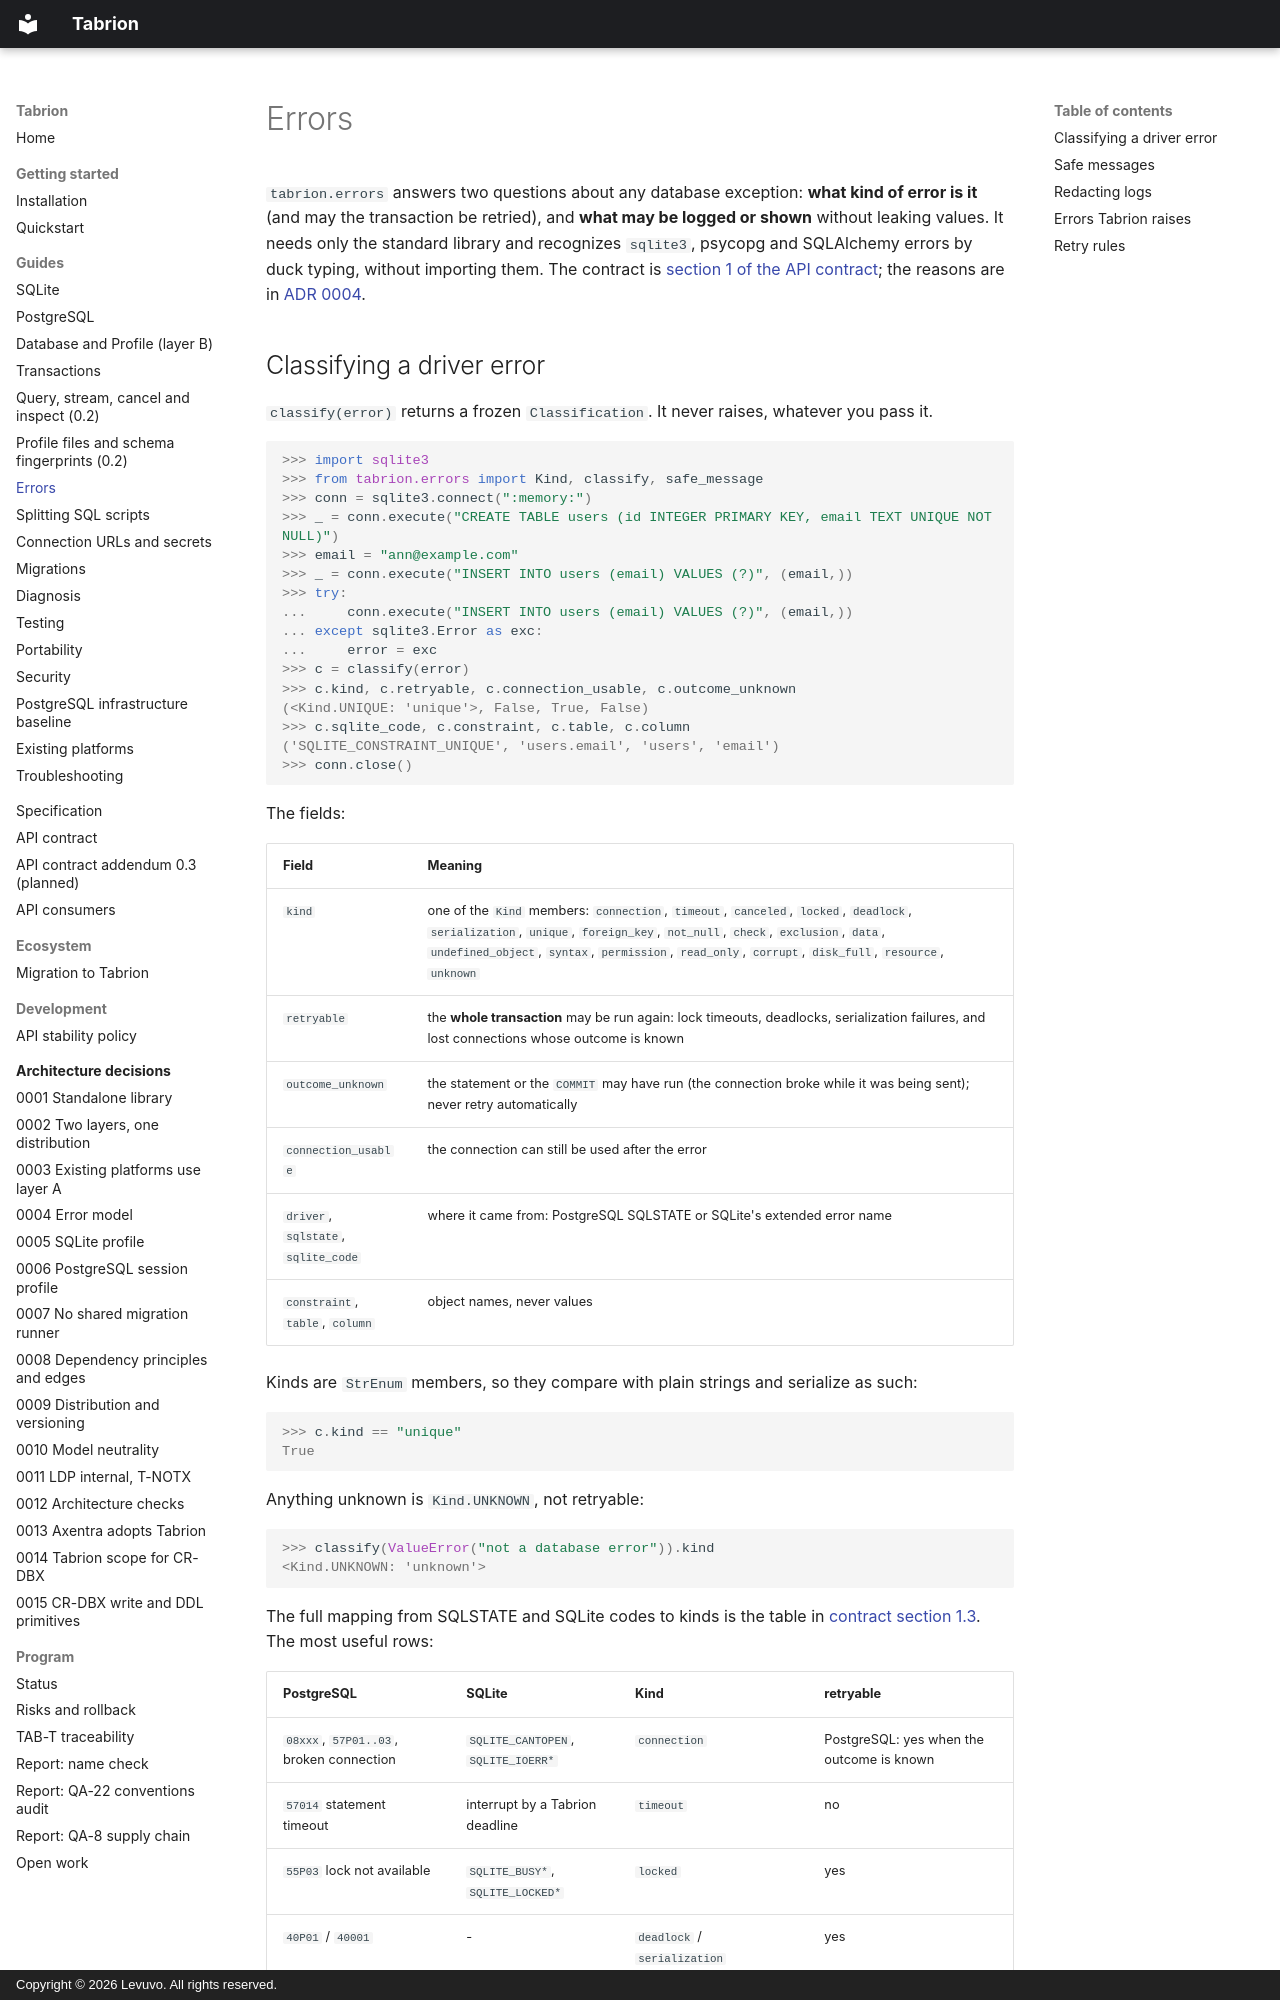

repository: peterkarlhuber/tabrion · page: guides/errors/index.html · generator: mkdocs · copyright: Copyright © 2026 Levuvo. All rights reserved.

# Errors

`tabrion.errors` answers two questions about any database exception: **what kind of error is it** (and may the
transaction be retried), and **what may be logged or shown** without leaking values. It needs only the standard
library and recognizes `sqlite3`, psycopg and SQLAlchemy errors by duck typing, without importing them. The contract
is [section 1 of the API contract](../api/contract.md#1-tabrionerrors-standard-library); the reasons are in
[ADR 0004](../adr/0004-error-model.md).
